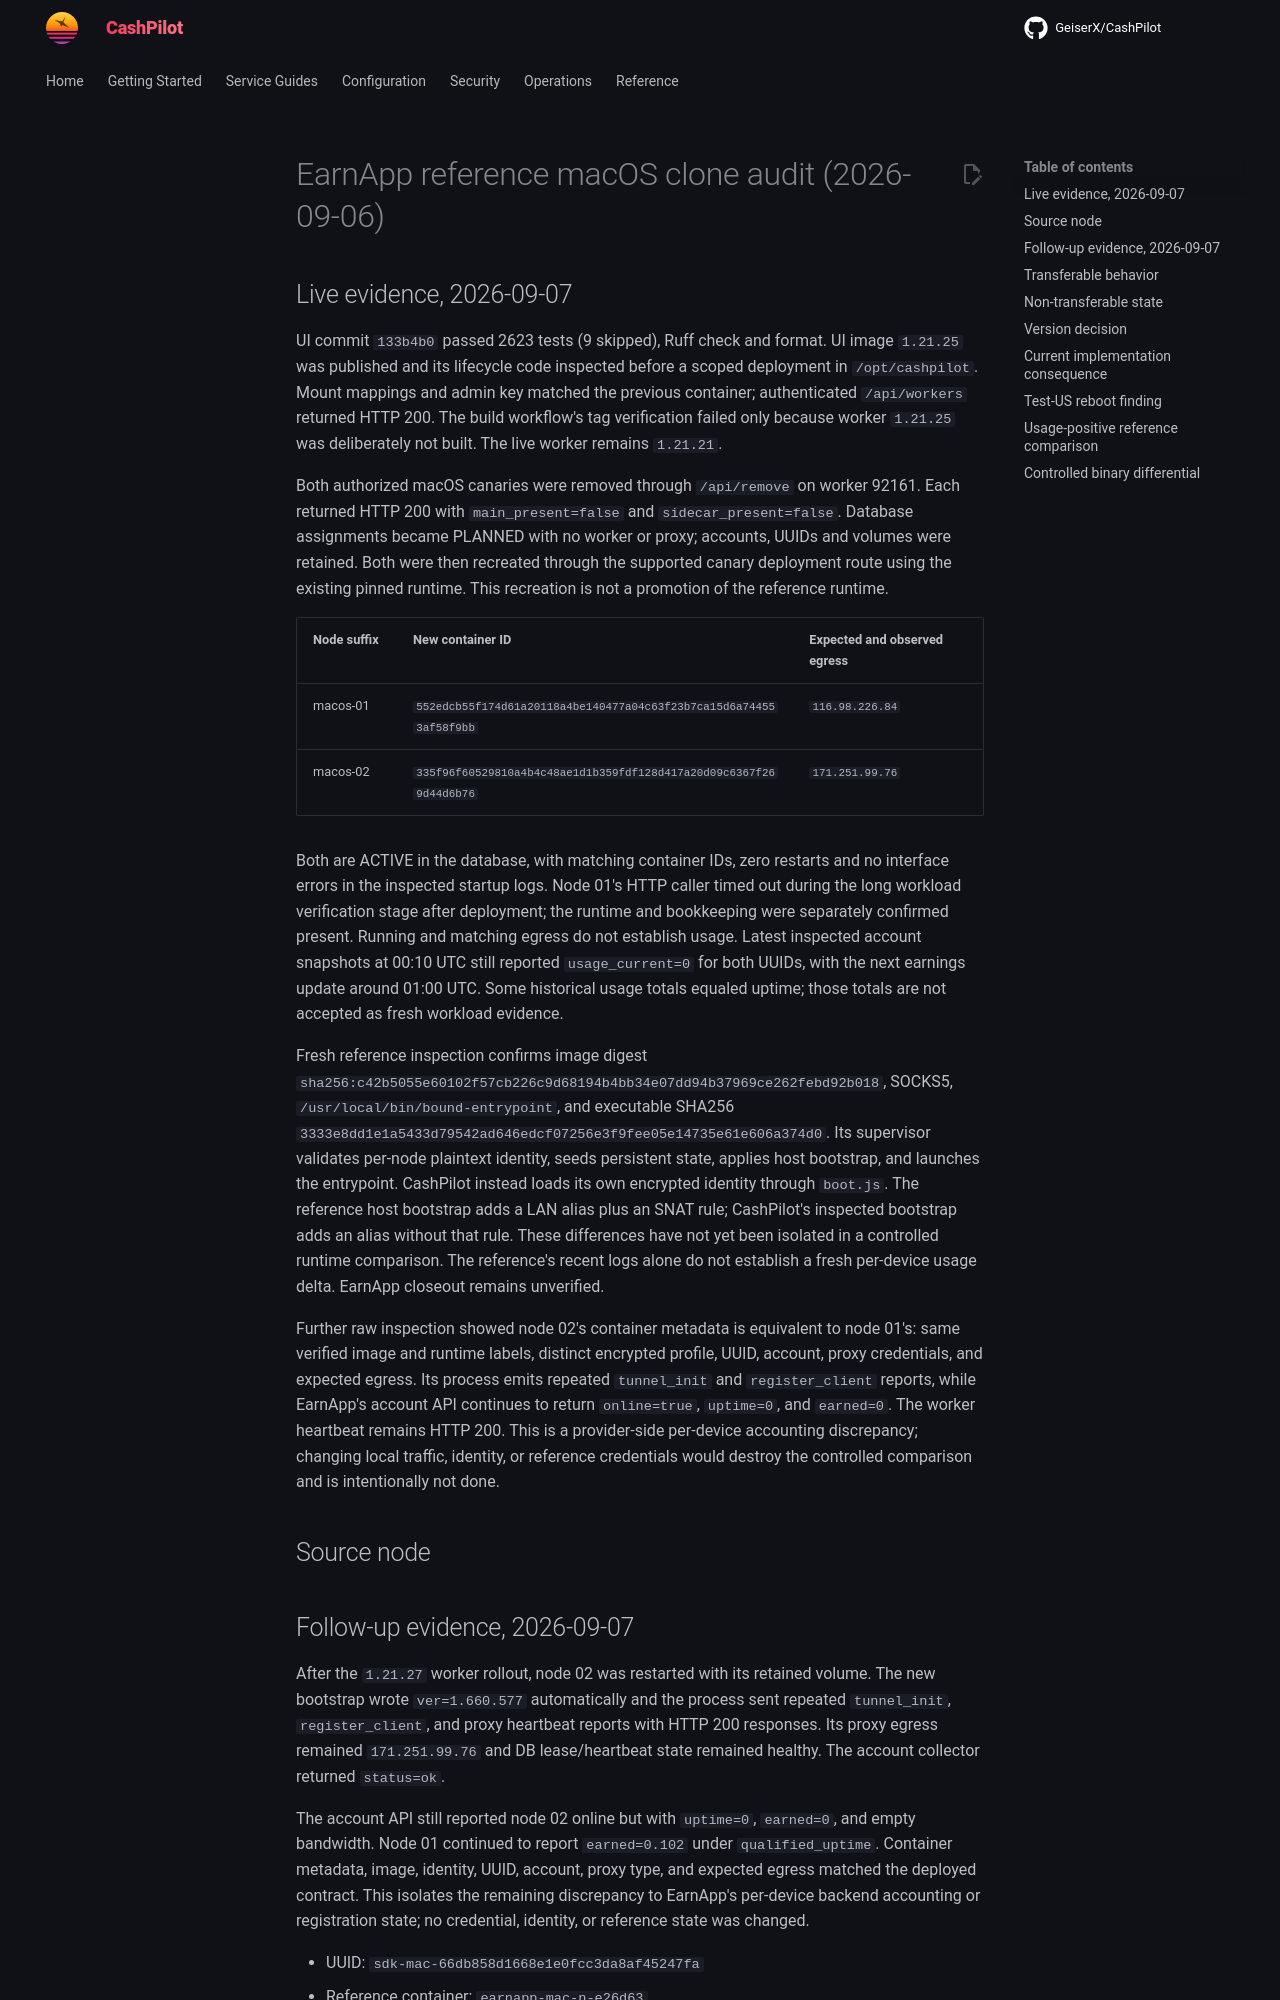

repository: assetforgeai-tech/CashPilot · page: research/earnapp-reference-mac-clone-audit-20260906/index.html · generator: mkdocs

# EarnApp reference macOS clone audit (2026-09-06)

## Live evidence, 2026-09-07

UI commit `133b4b0` passed 2623 tests (9 skipped), Ruff check and format.
UI image `1.21.25` was published and its lifecycle code inspected before a
scoped deployment in `/opt/cashpilot`. Mount mappings and admin key matched
the previous container; authenticated `/api/workers` returned HTTP 200.
The build workflow's tag verification failed only because worker `1.21.25`
was deliberately not built. The live worker remains `1.21.21`.

Both authorized macOS canaries were removed through `/api/remove` on worker
92161. Each returned HTTP 200 with `main_present=false` and
`sidecar_present=false`. Database assignments became PLANNED with no worker
or proxy; accounts, UUIDs and volumes were retained. Both were then recreated
through the supported canary deployment route using the existing pinned
runtime. This recreation is not a promotion of the reference runtime.

| Node suffix | New container ID | Expected and observed egress |
| --- | --- | --- |
| macos-01 | `552edcb55f174d61a20118a4be140477a04c63f23b7ca15d6a744553af58f9bb` | `116.98.226.84` |
| macos-02 | `335f96f60529810a4b4c48ae1d1b359fdf128d417a20d09c6367f269d44d6b76` | `171.251.99.76` |

Both are ACTIVE in the database, with matching container IDs, zero restarts
and no interface errors in the inspected startup logs. Node 01's HTTP caller
timed out during the long workload verification stage after deployment;
the runtime and bookkeeping were separately confirmed present. Running and
matching egress do not establish usage. Latest inspected account snapshots
at 00:10 UTC still reported `usage_current=0` for both UUIDs, with the next
earnings update around 01:00 UTC. Some historical usage totals equaled uptime;
those totals are not accepted as fresh workload evidence.

Fresh reference inspection confirms image digest
`sha256:c42b5055e60102f57cb226c9d68194b4bb34e07dd94b37969ce262febd92b018`,
SOCKS5, `/usr/local/bin/bound-entrypoint`, and executable SHA256
`3333e8dd1e1a5433d79542ad646edcf07256e3f9fee05e14735e61e606a374d0`.
Its supervisor validates per-node plaintext identity, seeds persistent state,
applies host bootstrap, and launches the entrypoint. CashPilot instead loads
its own encrypted identity through `boot.js`. The reference host bootstrap
adds a LAN alias plus an SNAT rule; CashPilot's inspected bootstrap adds an
alias without that rule. These differences have not yet been isolated in a
controlled runtime comparison. The reference's recent logs alone do not
establish a fresh per-device usage delta. EarnApp closeout remains unverified.

Further raw inspection showed node 02's container metadata is equivalent to
node 01's: same verified image and runtime labels, distinct encrypted profile,
UUID, account, proxy credentials, and expected egress. Its process emits
repeated `tunnel_init` and `register_client` reports, while EarnApp's account
API continues to return `online=true`, `uptime=0`, and `earned=0`. The worker
heartbeat remains HTTP 200. This is a provider-side per-device accounting
discrepancy; changing local traffic, identity, or reference credentials would
destroy the controlled comparison and is intentionally not done.

## Source node
